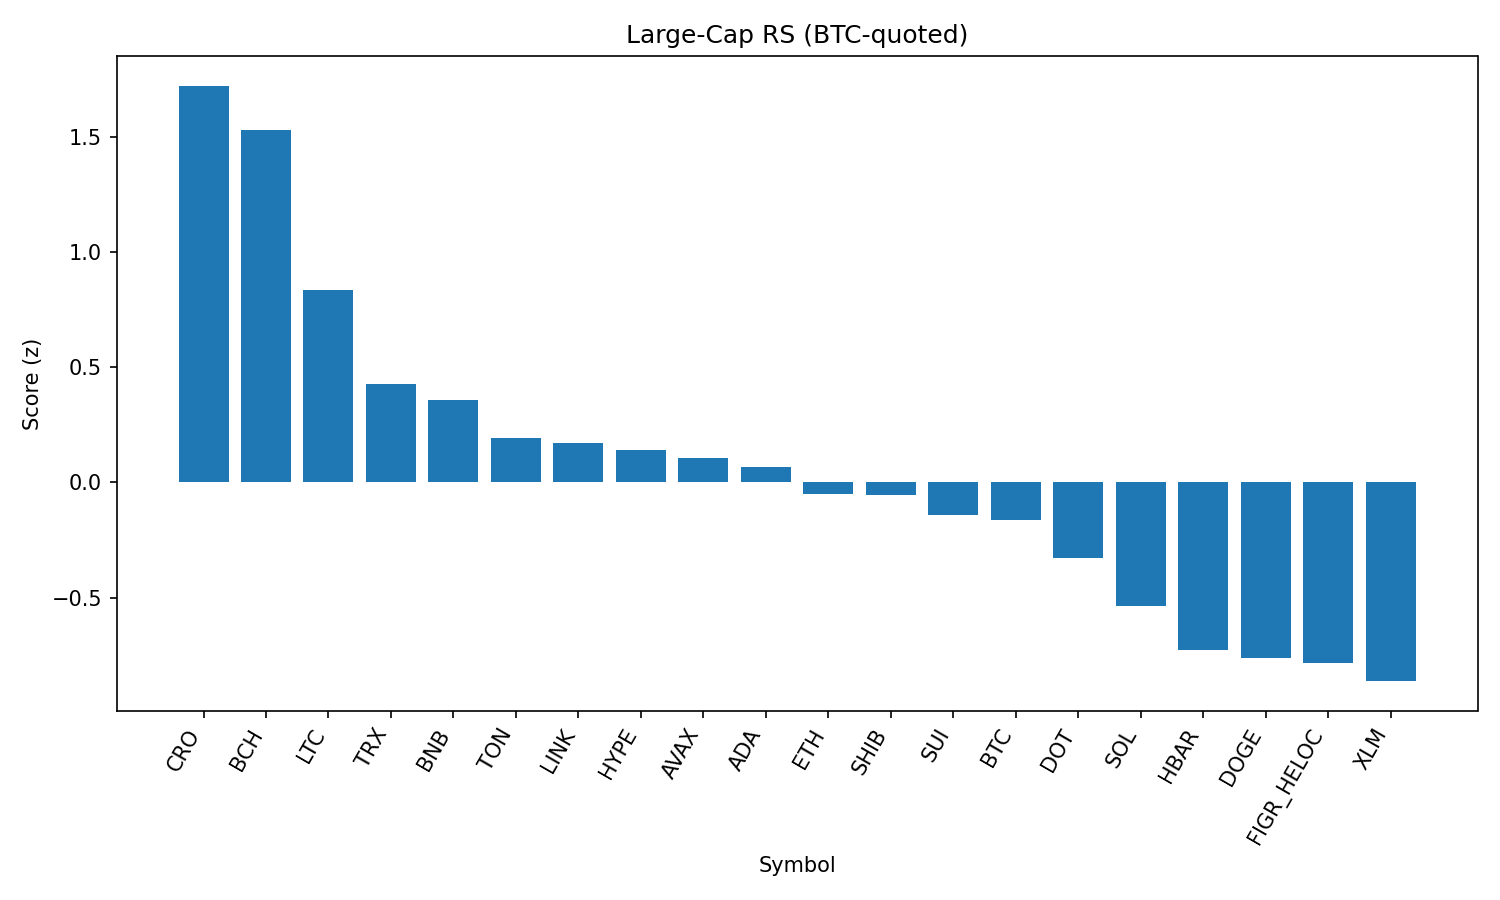

Source data for this figure (header and first rows):
rank, name, symbol, price_btc, price_usd, pct_1h_btc, pct_24h_btc, pct_7d_btc, market_cap_rank, market_cap_usd, volume_usd, score
1, Cronos, CRO, 2.49e-06, 0.279, 0.08199, 8.196, 8.552, 25, 9373571359, 462849231, 1.721
2, Bitcoin Cash, BCH, 0.005361, 599.6, 0.3778, 2.456, 7.88, 21, 11944461350, 519353089, 1.527
3, Litecoin, LTC, 0.001007, 112.7, 0.3915, 0.04085, -0.4598, 28, 8586007532, 436009722, 0.8333
4, TRON, TRX, 3.05e-06, 0.3415, 0.2325, 0.443, -1.526, 10, 32332136367, 624448949, 0.429
5, BNB, BNB, 0.007633, 853.7, 0.2443, -0.3377, -0.7735, 5, 118948129567, 878500760, 0.3587
6, Toncoin, TON, 2.847e-05, 3.18, 0.1627, -0.2655, 0.4374, 29, 8177234689, 128486045, 0.1941
7, Chainlink, LINK, 0.000212, 23.71, 0.1384, 0.487, -1.764, 13, 16080927297, 836084623, 0.1722
8, Hyperliquid, HYPE, 0.00041, 45.85, 0.08665, 2.08, -5.932, 17, 12411221473, 309036495, 0.1391
9, Avalanche, AVAX, 0.0002251, 25.17, -0.1158, 3.274, 2.191, 23, 10629618670, 766736844, 0.106
10, Cardano, ADA, 7.5e-06, 0.8387, 0.12, 0.3441, -2.566, 11, 30615521785, 1161877981, 0.06806
11, Ethereum, ETH, 0.03978, 4449, -0.06787, 2.343, -2.506, 2, 538050467889, 29777337498, -0.05061
12, Shiba Inu, SHIB, 1.11924e-10, 1.252e-05, 0.06386, -0.04748, 0.02169, 31, 7375989973, 148640110, -0.05344
13, Sui, SUI, 3.027e-05, 3.39, -0.04791, 1.744, -2.253, 19, 12081064560, 886049045, -0.1398
14, Bitcoin, BTC, 1.0, 111832, 0.0, 0.0, 0.0, 1, 2228163449797, 36860268094, -0.1641
15, Polkadot, DOT, 3.468e-05, 3.88, -0.1293, 1.344, 0.3967, 35, 5908101782, 188386305, -0.3281
16, Solana, SOL, 0.001866, 208.7, -0.1403, 0.005728, 1.162, 6, 112913486674, 7411610217, -0.5364
17, Hedera, HBAR, 1.96e-06, 0.2194, -0.03016, -0.5592, -8.591, 26, 9303102525, 165706495, -0.7277
18, Dogecoin, DOGE, 1.97e-06, 0.2207, -0.3284, 2.131, -0.3421, 9, 33322564355, 1711204472, -0.7602
19, Figure Heloc, FIGR_HELOC, 8.91e-06, 0.997, -0.07752, -1.486, -2.634, 18, 12216018144, 33095149, -0.7836
20, Stellar, XLM, 3.24e-06, 0.3619, -0.06799, -1.54, -5.113, 22, 11481362315, 194172377, -0.8622
21, XRP, XRP, 2.541e-05, 2.84, -0.2586, -0.5523, -5.132, 3, 169226832510, 4443073706, -1.202
